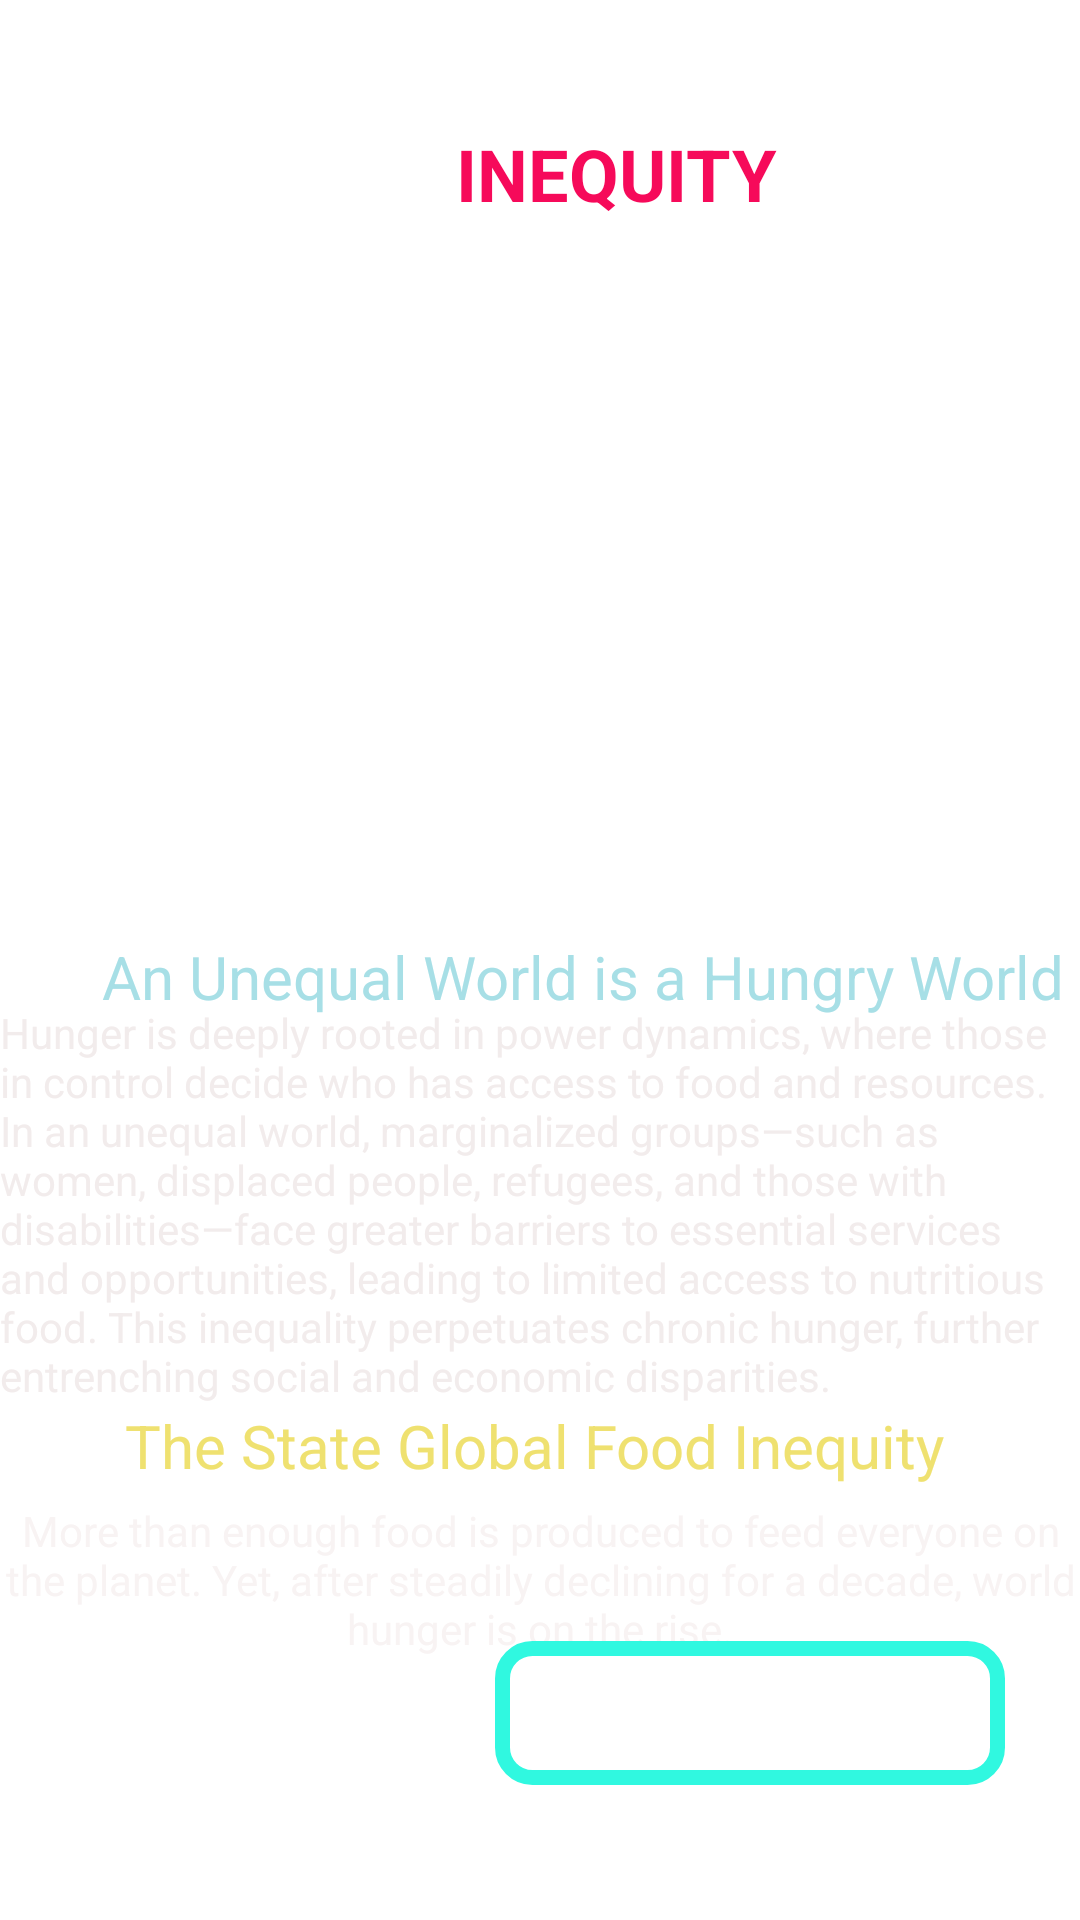

The Android layout XML behind this screen, and the referenced resources:
<!-- AndroidManifest.xml: application theme Theme.Nipuli -->
<!-- res/layout/activity_inequity_page.xml -->
<?xml version="1.0" encoding="utf-8"?>
<androidx.constraintlayout.widget.ConstraintLayout xmlns:android="http://schemas.android.com/apk/res/android"
    xmlns:app="http://schemas.android.com/apk/res-auto"
    xmlns:tools="http://schemas.android.com/tools"
    android:id="@+id/main"
    android:layout_width="match_parent"
    android:layout_height="match_parent"
    tools:context=".home_page">

    <androidx.constraintlayout.widget.ConstraintLayout
        android:layout_width="match_parent"
        android:layout_height="match_parent"
        android:background="@drawable/background_color"
        app:layout_constraintBottom_toBottomOf="parent"
        app:layout_constraintEnd_toEndOf="parent"
        app:layout_constraintHorizontal_bias="1.0"
        app:layout_constraintStart_toStartOf="parent"
        app:layout_constraintTop_toTopOf="parent"
        app:layout_constraintVertical_bias="1.0">

        <TextView
            android:id="@+id/textView2"
            android:layout_width="wrap_content"
            android:layout_height="wrap_content"
            android:layout_marginStart="152dp"
            android:layout_marginTop="41dp"
            android:layout_marginEnd="153dp"
            android:text="INEQUITY"
            android:textAlignment="center"
            android:textColor="#F60A5A"
            android:textSize="24sp"
            android:textStyle="bold"
            app:layout_constraintBottom_toTopOf="@+id/imageView"
            app:layout_constraintEnd_toEndOf="parent"
            app:layout_constraintHorizontal_bias="0.0"
            app:layout_constraintStart_toStartOf="parent"
            app:layout_constraintTop_toTopOf="parent"
            app:layout_constraintVertical_bias="1.0" />

        <TextView
            android:id="@+id/textView4"
            android:layout_width="wrap_content"
            android:layout_height="wrap_content"
            android:layout_marginStart="34dp"
            android:layout_marginTop="11dp"
            android:layout_marginEnd="54dp"
            android:text="An Unequal World is a Hungry World"
            android:textColor="#A7DFE6"
            android:textSize="20sp"
            app:layout_constraintBottom_toBottomOf="parent"
            app:layout_constraintEnd_toEndOf="parent"
            app:layout_constraintHorizontal_bias="0.0"
            app:layout_constraintStart_toStartOf="parent"
            app:layout_constraintTop_toTopOf="parent" />

        <TextView
            android:id="@+id/textView6"
            android:layout_width="wrap_content"
            android:layout_height="wrap_content"
            android:layout_marginStart="23dp"
            android:layout_marginBottom="14dp"
            android:text="Hunger is deeply rooted in power dynamics, where those in control decide who has access to food and resources. In an unequal world, marginalized groups—such as women, displaced people, refugees, and those with disabilities—face greater barriers to essential services and opportunities, leading to limited access to nutritious food. This inequality perpetuates chronic hunger, further entrenching social and economic disparities."
            android:textColor="#F2ECEC"
            android:textSize="14sp"
            app:layout_constraintBottom_toBottomOf="parent"
            app:layout_constraintEnd_toEndOf="parent"
            app:layout_constraintHorizontal_bias="1.0"
            app:layout_constraintStart_toStartOf="parent"
            app:layout_constraintTop_toTopOf="parent"
            app:layout_constraintVertical_bias="0.679" />

        <androidx.appcompat.widget.AppCompatButton

            android:id="@+id/button4"
            android:layout_width="170dp"
            android:layout_height="48dp"
            android:layout_marginStart="212dp"
            android:layout_marginTop="91dp"
            android:layout_marginEnd="25dp"
            android:background="@drawable/button"
            android:text="BACK"
            android:textColor="@color/white"
            app:layout_constraintBottom_toBottomOf="parent"
            app:layout_constraintEnd_toEndOf="parent"
            app:layout_constraintHorizontal_bias="1.0"
            app:layout_constraintStart_toStartOf="parent"
            app:layout_constraintTop_toTopOf="parent"
            app:layout_constraintVertical_bias="0.91" />

        <TextView
            android:id="@+id/textView7"
            android:layout_width="wrap_content"
            android:layout_height="wrap_content"
            android:text="The State Global Food Inequity"
            android:textAlignment="viewStart"
            android:textColor="#EFE170"
            android:textSize="20sp"
            app:layout_constraintBottom_toBottomOf="parent"
            app:layout_constraintEnd_toEndOf="parent"
            app:layout_constraintHorizontal_bias="0.481"
            app:layout_constraintStart_toStartOf="parent"
            app:layout_constraintTop_toTopOf="parent"
            app:layout_constraintVertical_bias="0.764" />

        <TextView
            android:id="@+id/textView9"
            android:layout_width="wrap_content"
            android:layout_height="wrap_content"
            android:text="More than enough food is produced to feed everyone on the planet. Yet, after steadily declining for a decade, world hunger is on the rise."
            android:textAlignment="center"
            android:textColor="#F8F3F3"
            android:textSize="14sp"
            app:layout_constraintBottom_toBottomOf="parent"
            app:layout_constraintEnd_toEndOf="parent"
            app:layout_constraintHorizontal_bias="1.0"
            app:layout_constraintStart_toStartOf="parent"
            app:layout_constraintTop_toTopOf="parent"
            app:layout_constraintVertical_bias="0.851" />

        <ImageView
            android:id="@+id/imageView"
            android:layout_width="400dp"
            android:layout_height="300dp"
            app:layout_constraintBottom_toBottomOf="parent"
            app:layout_constraintEnd_toEndOf="parent"
            app:layout_constraintStart_toStartOf="parent"
            app:layout_constraintTop_toTopOf="parent"
            app:layout_constraintVertical_bias="0.218"
            app:srcCompat="@drawable/ni1" />

    </androidx.constraintlayout.widget.ConstraintLayout>
</androidx.constraintlayout.widget.ConstraintLayout>
<!-- resources referenced by this layout -->
<resources>
  <!-- drawable button (drawable) -->
  <?xml version="1.0" encoding="utf-8"?>
  <shape android:shape="rectangle"
      xmlns:android="http://schemas.android.com/apk/res/android">
      <stroke android:color="#30F8E0" android:width="5dp"/>
      <corners android:radius="10dp"/>
  
  </shape>
  <style name="Theme.Nipuli" parent="Theme.MaterialComponents.DayNight.DarkActionBar">
          
          <item name="colorPrimary">@color/purple_500</item>
          <item name="colorPrimaryVariant">@color/purple_700</item>
          <item name="colorOnPrimary">@color/white</item>
          
          <item name="colorSecondary">@color/teal_200</item>
          <item name="colorSecondaryVariant">@color/teal_700</item>
          <item name="colorOnSecondary">@color/black</item>
          
          <item name="android:statusBarColor">?attr/colorPrimaryVariant</item>
          
      </style>
  <!-- not gathered from this repository: default colours our renderer supplied (Android Studio template values) -->
  <color name="purple_500">#FF6200EE</color>
  <color name="purple_700">#FF3700B3</color>
  <color name="teal_200">#FF03DAC5</color>
  <color name="teal_700">#FF018786</color>
  <color name="black">#FF000000</color>
  <color name="white">#FFFFFFFF</color>
</resources>
